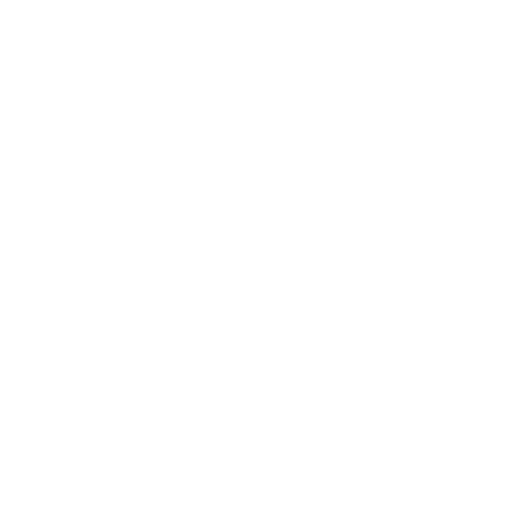
t = 0.00 s
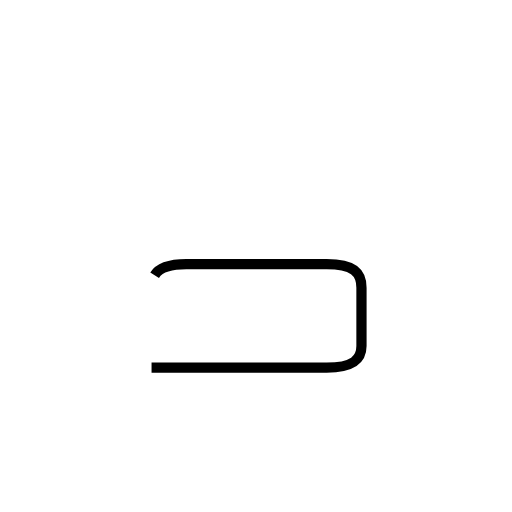
t = 1.48 s
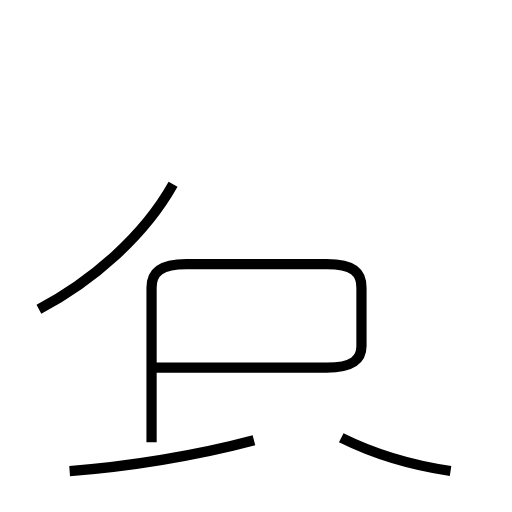
t = 3.40 s
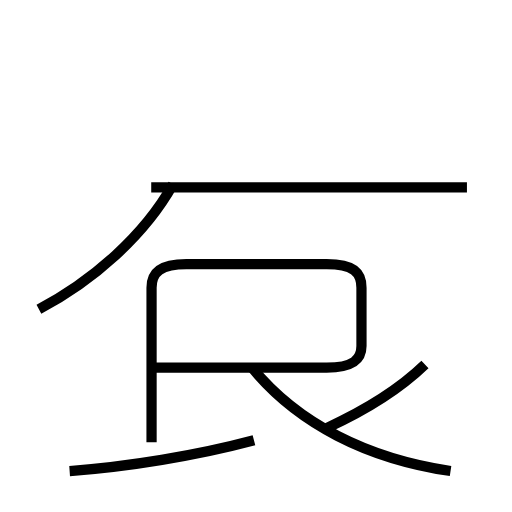
t = 5.00 s
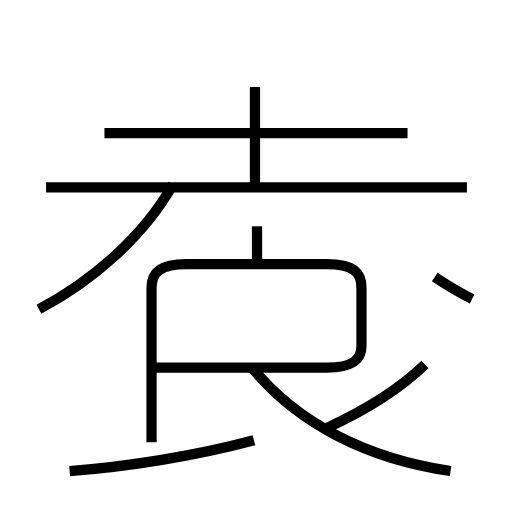
t = 6.72 s
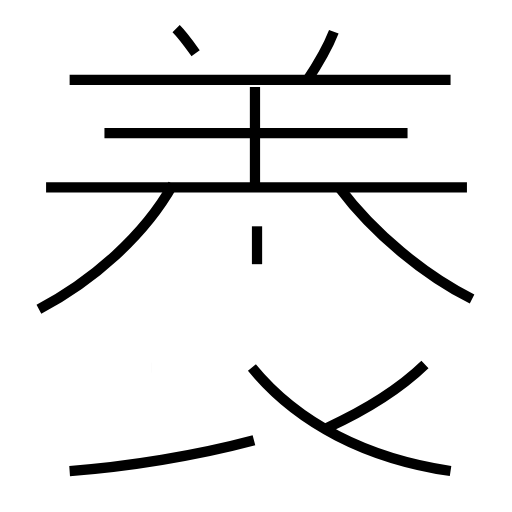
t = 8.48 s

The animated SVG that drew these frames (rendered in a browser with its animation timeline set to each time). Animation: 13 SMIL elements (animate=13); one cycle of 8.48 s.

<?xml version='1.0' encoding='utf-8'?>
<svg viewBox="0.0 -6.0 50.0 50.0" version="1.1" xmlns="http://www.w3.org/2000/svg"><rect x="-1000" y="-1000" width="2000" height="2000" stroke="white" fill="white" /><g style="fill:none;stroke:#000000;stroke-width:1"><path d="M 14.8 -8.1 L 31.9 -8.1 C 34.5 -8.1 35.3 -8.9 35.3 -10.2 L 35.3 -15.9 C 35.3 -17.4 34.5 -18.2 31.9 -18.2 L 18.2 -18.2 C 15.7 -18.2 14.8 -17.4 14.8 -15.9 L 14.8 -0.8 " transform="translate(0.0 38.0)" stroke-dasharray="65.56201371013785" stroke-dashoffset="65.56201371013785"><animate attributeName="stroke-dashoffset" from="65.56201371013785" to="0" dur="1.9668604113041352s" begin="0s; anim_end.end" fill="freeze" id="anim0" /></path><path d="M 6.8 2.0 C 12.4 1.6 19.2 0.5 24.8 -1.0 " transform="translate(0.0 38.0)" stroke-dasharray="18.27313183849593" stroke-dashoffset="18.27313183849593"><animate attributeName="stroke-dashoffset" from="18.27313183849593" to="0" dur="0.5481939551548779s" begin="anim0.end" fill="freeze" id="anim1" /></path><path d="M 3.8 -13.8 C 9.1 -16.6 14.1 -21.0 16.9 -26.0 " transform="translate(0.0 38.0)" stroke-dasharray="18.134681703442237" stroke-dashoffset="18.134681703442237"><animate attributeName="stroke-dashoffset" from="18.134681703442237" to="0" dur="0.544040451103267s" begin="anim1.end" fill="freeze" id="anim2" /></path><path d="M 44.0 2.0 C 35.9 0.8 29.1 -2.6 24.6 -8.1 " transform="translate(0.0 38.0)" stroke-dasharray="22.38233796484124" stroke-dashoffset="22.38233796484124"><animate attributeName="stroke-dashoffset" from="22.38233796484124" to="0" dur="0.6714701389452372s" begin="anim2.end" fill="freeze" id="anim3" /></path><path d="M 31.9 -2.2 C 35.4 -3.8 38.8 -5.8 41.5 -8.4 " transform="translate(0.0 38.0)" stroke-dasharray="11.482071891366319" stroke-dashoffset="11.482071891366319"><animate attributeName="stroke-dashoffset" from="11.482071891366319" to="0" dur="0.34446215674098957s" begin="anim3.end" fill="freeze" id="anim4" /></path><path d="M 45.6 -25.7 L 4.5 -25.7 " transform="translate(0.0 38.0)" stroke-dasharray="41.1" stroke-dashoffset="41.1"><animate attributeName="stroke-dashoffset" from="41.1" to="0" dur="1.233s" begin="anim4.end" fill="freeze" id="anim5" /></path><path d="M 25.1 -18.2 L 25.1 -21.9 " transform="translate(0.0 38.0)" stroke-dasharray="3.6999999999999993" stroke-dashoffset="3.6999999999999993"><animate attributeName="stroke-dashoffset" from="3.6999999999999993" to="0" dur="0.11099999999999997s" begin="anim5.end" fill="freeze" id="anim6" /></path><path d="M 39.8 -31.0 L 10.2 -31.0 " transform="translate(0.0 38.0)" stroke-dasharray="29.599999999999998" stroke-dashoffset="29.599999999999998"><animate attributeName="stroke-dashoffset" from="29.599999999999998" to="0" dur="0.8879999999999999s" begin="anim6.end" fill="freeze" id="anim7" /></path><path d="M 24.9 -25.9 L 24.9 -35.5 " transform="translate(0.0 38.0)" stroke-dasharray="9.600000000000001" stroke-dashoffset="9.600000000000001"><animate attributeName="stroke-dashoffset" from="9.600000000000001" to="0" dur="0.28800000000000003s" begin="anim7.end" fill="freeze" id="anim8" /></path><path d="M 46.1 -14.8 C 41.5 -17.1 36.5 -21.2 33.2 -25.6 " transform="translate(0.0 38.0)" stroke-dasharray="16.960617144656563" stroke-dashoffset="16.960617144656563"><animate attributeName="stroke-dashoffset" from="16.960617144656563" to="0" dur="0.5088185143396968s" begin="anim8.end" fill="freeze" id="anim9" /></path><path d="M 19.1 -38.8 C 18.6 -39.5 17.9 -40.5 17.2 -41.2 " transform="translate(0.0 38.0)" stroke-dasharray="3.0645016493284785" stroke-dashoffset="3.0645016493284785"><animate attributeName="stroke-dashoffset" from="3.0645016493284785" to="0" dur="0.09193504947985436s" begin="anim9.end" fill="freeze" id="anim10" /></path><path d="M 44.0 -36.2 L 6.8 -36.2 " transform="translate(0.0 38.0)" stroke-dasharray="37.2" stroke-dashoffset="37.2"><animate attributeName="stroke-dashoffset" from="37.2" to="0" dur="1.116s" begin="anim10.end" fill="freeze" id="anim11" /></path><path d="M 29.9 -36.0 C 30.9 -37.5 31.9 -39.1 32.6 -40.9" transform="translate(0.0 38.0)" stroke-dasharray="5.606139921622465" stroke-dashoffset="5.606139921622465"><animate attributeName="stroke-dashoffset" from="5.606139921622465" to="0" dur="0.16818419764867396s" begin="anim11.end" fill="freeze" id="anim_end" /></path></g></svg>
